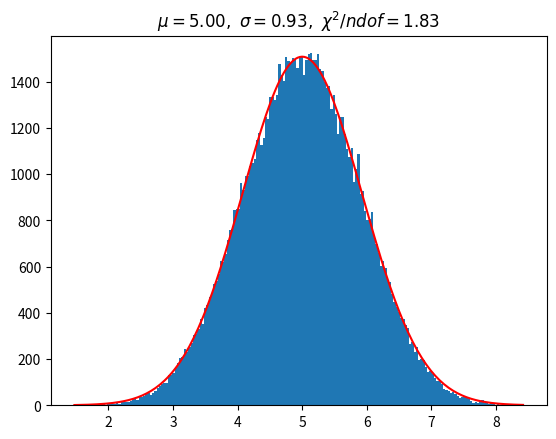
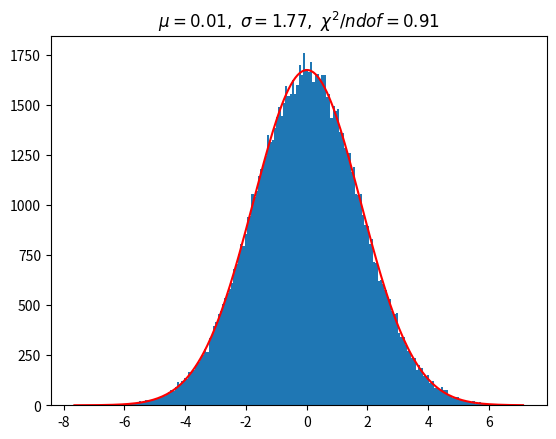

These figures' Python source, in order:
import numpy as np 
import time
import random
import math
from matplotlib import pyplot as plt 
from scipy.optimize import curve_fit

''' Campionamento di una gaussiana attraverso due metodi: il primo utilizza il teorema del limite centrale (TLC),
    grazie al quale si può affermare che la somma di n variabili appartenenti alla loro distribuzione si distribuisce
    come una gaussiana nel limite di grandi n; il secondo utilizza il metodo di inversione della cdf.

'''

def model(x, a, mu, sigma):
    ''' Modello (gaussiana) da fittare
    '''
    from scipy.stats import norm
    #return (a/((np.sqrt(2*np.pi) * sigma))) * np.exp(-(x - mu)**2 / 2*sigma**2)
    return a * norm.pdf(x, mu, sigma)

def tlc_sampling(size):
    ''' Campionamento che utilizza il TCL
    '''
    t0 = time.time()
    i, z = 0, []

    while i < size:
        z.append(sum(np.random.uniform(size=10)))
        i += 1
    
    plt.figure()
    y_data, edges, _ = plt.hist(z, bins=200)
    x_data = 0.5 * (edges[1:] + edges[:-1])

    popt, pcov = curve_fit(model, x_data, y_data, p0=[1000, 5, 1])
    print(popt)
    print(np.sqrt(pcov.diagonal()))
    mask = y_data > 0
    chi2 = sum(((y_data[mask] - model(x_data[mask], *popt)) / np.sqrt(y_data[mask]))**2.)

    plt.title('$\mu={:.2f}, \ \sigma={:.2f}, \ \chi^2/ndof={:.2f}$'.format(popt[1], popt[2], chi2/(mask.sum()-len(popt))))
    plt.plot(x_data, model(x_data, *popt), color='r')
    print('Elapses time: {:.3f}'.format(time.time() - t0))  
    print('Deviazione std attesa: {:.2f}'.format(math.sqrt(10/12)))

def right_sampling(size):
    ''' Campionamento con il metodo di inversione.
    '''
    t0 = time.time()
    i, pdf = 0, []
    '''
    while i < size:
        r = math.sqrt(- 2 * np.pi * math.log(random.random()))
        phi = 2 * math.pi * random.random()
        pdf.append(r * math.cos(phi))
        i += 1
    '''
    pdf = np.sqrt(- 2 * np.pi * np.log(np.random.uniform(size=size))) * np.cos(2 * np.pi * np.random.uniform(size=size))

    plt.figure()
    y_data, edges, _ = plt.hist(pdf, bins=200)
    x_data = 0.5 * (edges[1:] + edges[:-1])

    popt, pcov = curve_fit(model, x_data, y_data, p0=[1000, 0, 1])
    print(popt)
    print(np.sqrt(pcov.diagonal()))
    mask = y_data > 0
    chi2 = sum(((y_data[mask] - model(x_data[mask], *popt)) / np.sqrt(y_data[mask]))**2.)

    plt.title('$\mu={:.2f}, \ \sigma={:.2f}, \ \chi^2/ndof={:.2f}$'.format(popt[1], popt[2], chi2/(mask.sum()-len(popt))))
    plt.plot(x_data, model(x_data, *popt), color='r')
    print('Elapses time: {:.3f}'.format(time.time() - t0))

if __name__ == '__main__':
    n = 100000
    tlc_sampling(n)
    right_sampling(n)
    plt.show()